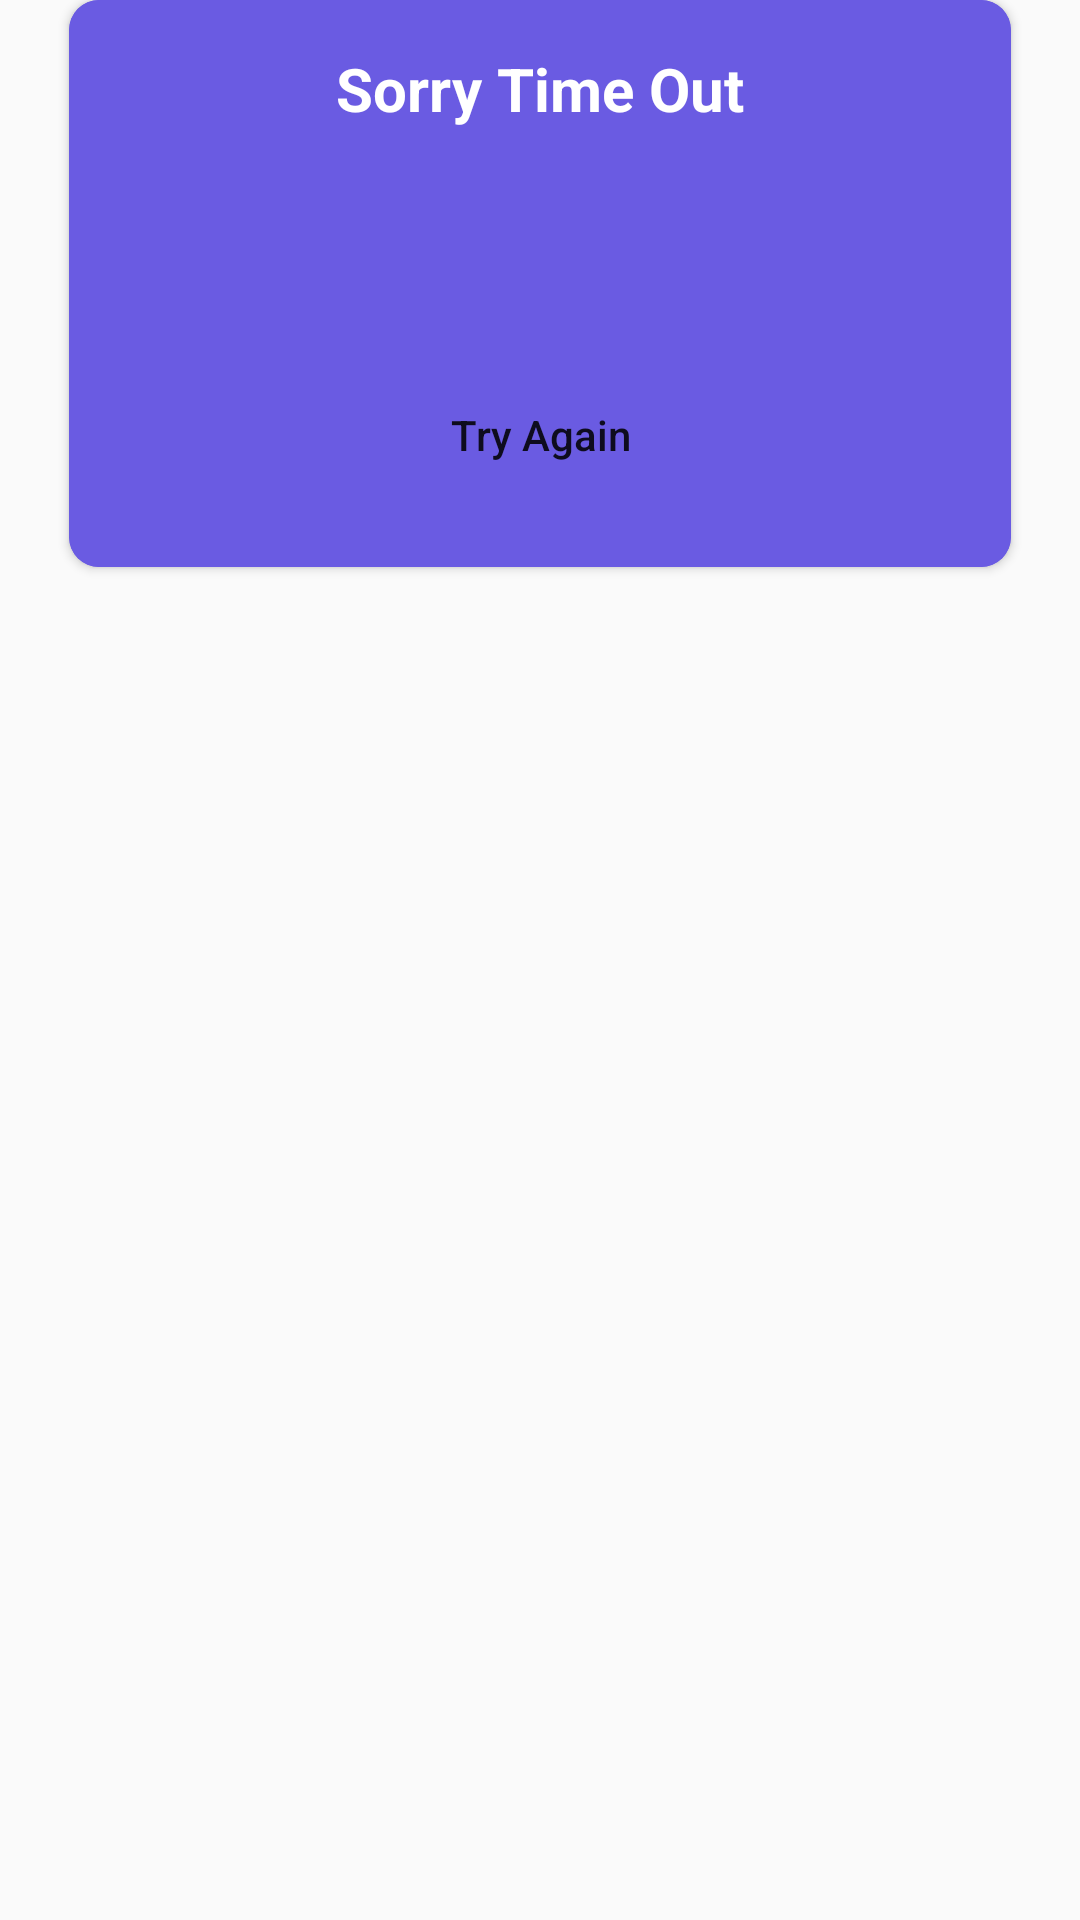

This screen was rendered from an Android layout file. Write that file and the resources it references.
<!-- AndroidManifest.xml: application theme Theme.AppCompat.DayNight -->
<!-- res/layout/timeout_dialog.xml -->
<?xml version="1.0" encoding="utf-8"?>
<androidx.constraintlayout.widget.ConstraintLayout xmlns:android="http://schemas.android.com/apk/res/android"
    xmlns:app="http://schemas.android.com/apk/res-auto"
    xmlns:tools="http://schemas.android.com/tools"
    android:layout_width="wrap_content"
    android:layout_height="wrap_content"
    android:layout_gravity="center">

    <androidx.cardview.widget.CardView
        android:layout_width="wrap_content"
        android:layout_height="wrap_content"
        app:cardBackgroundColor="@color/backg"
        app:cardCornerRadius="10dp"
        app:layout_constraintEnd_toEndOf="parent"
        app:layout_constraintStart_toStartOf="parent"
        app:layout_constraintTop_toTopOf="parent">

        <androidx.constraintlayout.widget.ConstraintLayout
            android:layout_width="match_parent"
            android:layout_height="match_parent"
            android:background="@color/backg">

            <TextView
                android:id="@+id/textView8"
                android:layout_width="wrap_content"
                android:layout_height="wrap_content"
                android:layout_marginTop="16dp"
                android:text="Sorry Time Out"
                android:textColor="@color/white"
                android:textSize="20sp"
                android:textStyle="bold"
                app:layout_constraintEnd_toEndOf="parent"
                app:layout_constraintStart_toStartOf="parent"
                app:layout_constraintTop_toTopOf="parent" />

            <ImageView
                android:id="@+id/imageView7"
                android:layout_width="50dp"
                android:layout_height="50dp"
                android:layout_marginTop="16dp"
                app:layout_constraintEnd_toEndOf="@+id/textView8"
                app:layout_constraintStart_toStartOf="@+id/textView8"
                app:layout_constraintTop_toBottomOf="@+id/textView8"
                app:srcCompat="@drawable/stopwatch" />

            <androidx.appcompat.widget.AppCompatButton
                android:id="@+id/btnTryAgain"
                android:layout_width="250dp"
                android:layout_height="40dp"
                android:layout_marginStart="32dp"
                android:layout_marginTop="16dp"
                android:layout_marginEnd="32dp"
                android:layout_marginBottom="24dp"
                android:background="@drawable/btn_share"
                android:text="Try Again"
                android:textAllCaps="false"
                app:layout_constraintBottom_toBottomOf="parent"
                app:layout_constraintEnd_toEndOf="parent"
                app:layout_constraintStart_toStartOf="parent"
                app:layout_constraintTop_toBottomOf="@+id/imageView7" />
        </androidx.constraintlayout.widget.ConstraintLayout>
    </androidx.cardview.widget.CardView>
</androidx.constraintlayout.widget.ConstraintLayout>
<!-- resources referenced by this layout -->
<resources>
  <color name="backg">#6A5BE2</color>
  <color name="white">#FFFFFFFF</color>
</resources>
